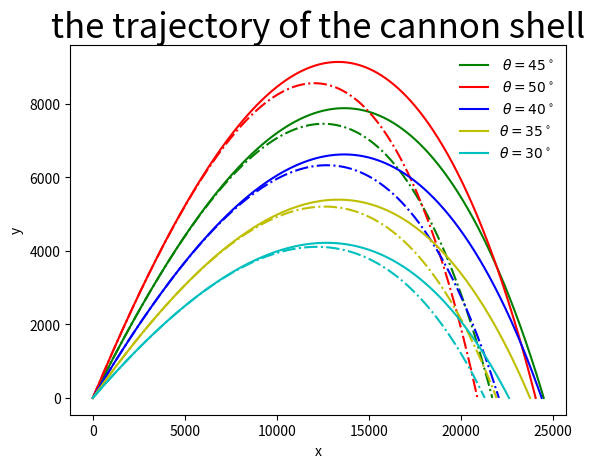

Python code for this plot:
import numpy
import matplotlib.pyplot as plt
import math

g=9.8
b2m=4e-5
class flight_state:
    def __init__(self, _x=0,_y=0,_vx=0,_vy=0,_t=0):
        self.x=_x
        self.y=_y
        self.vx=_vx
        self.vy=_vy
        self.t=_t
class Cannon:
    def __init__(self,_fs=flight_state(0,0,0,0,0),_dt=0.1):
        self.cannon_flight_state=[]
        self.cannon_flight_state.append(_fs)
        self.dt=_dt
        #print self.cannon_flight_state[-1].x,self.cannon_flight_state[-1].y
    def next_state(self,current_state):
        global g
        next_x=current_state.x+current_state.vx*self.dt
        next_vx=current_state.vx
        next_y=current_state.y+current_state.vy*self.dt
        next_vy=current_state.vy-g*self.dt
        next_t=current_state.t+self.dt
        return flight_state(next_x,next_y,next_vx,next_vy,next_t)
    def shot(self):
        while not(self.cannon_flight_state[-1].y<0):
            self.cannon_flight_state.append(self.next_state(self.cannon_flight_state[-1]))
        r = - self.cannon_flight_state[-2].y / self.cannon_flight_state[-1].y
        self.cannon_flight_state[-1].x = (self.cannon_flight_state[-2].x + r * self.cannon_flight_state[-1].x) / (r + 1)
        self.cannon_flight_state[-1].y = 0
        #print self.cannon_flight_state[-1].x,self.cannon_flight_state[-1].y
    def show_trace(self):
        global x,y
        x=[]
        y=[]
        for fs in self.cannon_flight_state:
            x.append(fs.x)
            y.append(fs.y)
class Drag_cannon(Cannon):
    def next_state(self,current_state):
        global g,b2m
        v=math.sqrt(current_state.vx**2+current_state.vy**2)
        next_x=current_state.x+current_state.vx*self.dt
        next_vx=current_state.vx-b2m*v*current_state.vx*self.dt
        next_y=current_state.y+current_state.vy*self.dt
        next_vy=current_state.vy-g*self.dt-b2m*v*current_state.vy*self.dt
        next_t=current_state.t+self.dt
        return flight_state(next_x,next_y,next_vx,next_vy,next_t)
class Adi_drag_cannon(Drag_cannon):
    def next_state(self,current_state):
        global g,b2m
        #b=[]
        #b.append(b2m)
        v=math.sqrt(current_state.vx**2+current_state.vy**2)
        #b2m=b2m*(1-0.0065*current_state.y/300)**2.5
        next_x=current_state.x+current_state.vx*self.dt
        next_vx=current_state.vx-b2m*(1-0.0065*current_state.y/300)**2.5*v*current_state.vx*self.dt
        next_y=current_state.y+current_state.vy*self.dt
        next_vy=current_state.vy-g*self.dt-b2m*(1-0.0065*current_state.y/300)**2.5*v*current_state.vy*self.dt
        next_t=current_state.t+self.dt
        #print b2m*(1-0.0065*current_state.y/300)**2.5
        return flight_state(next_x,next_y,next_vx,next_vy,next_t)

c1=Adi_drag_cannon(flight_state(0,0,494.9*2**0.5*math.cos(45/57.325),494.9*2**0.5*math.sin(45/57.325)))
c1.shot()
c1.show_trace()
plt.plot(x,y,'g',label=r' $\theta=45^\circ$')
plt.legend(loc='best',prop={'size':10},frameon=False)
c1_final=x[-1]
d1=Drag_cannon(flight_state(0,0,494.9*2**0.5*math.cos(45/57.325),494.9*2**0.5*math.sin(45/57.325)))
d1.shot()
d1.show_trace()
plt.plot(x,y,'g-.')
plt.legend(loc='best',prop={'size':10},frameon=False)
d1_final=x[-1]

c2=Adi_drag_cannon(flight_state(0,0,494.9*2**0.5*math.cos(50/57.325),494.9*2**0.5*math.sin(50/57.325)))
c2.shot()
c2.show_trace()
plt.plot(x,y,'r',label=r' $\theta=50^\circ$')
plt.legend(loc='best',prop={'size':10},frameon=False)
c2_final=x[-1]
d2=Drag_cannon(flight_state(0,0,494.9*2**0.5*math.cos(50/57.325),494.9*2**0.5*math.sin(50/57.325)))
d2.shot()
d2.show_trace()
plt.plot(x,y,'r-.')
plt.legend(loc='best',prop={'size':10},frameon=False)
d2_final=x[-1]

c3=Adi_drag_cannon(flight_state(0,0,494.9*2**0.5*math.cos(40/57.325),494.9*2**0.5*math.sin(40/57.325)))
c3.shot()
c3.show_trace()
plt.plot(x,y,'b',label=r' $\theta=40^\circ$')
legend3=plt.legend(loc='best',prop={'size':10},frameon=False)
c3_final=x[-1]
d3=Drag_cannon(flight_state(0,0,494.9*2**0.5*math.cos(40/57.325),494.9*2**0.5*math.sin(40/57.325)))
d3.shot()
d3.show_trace()
plt.plot(x,y,'b-.')
plt.legend(loc='best',prop={'size':10},frameon=False)
d3_final=x[-1]

c4=Adi_drag_cannon(flight_state(0,0,494.9*2**0.5*math.cos(35/57.325),494.9*2**0.5*math.sin(35/57.325)))
c4.shot()
c4.show_trace()
plt.plot(x,y,'y',label=r'$\theta=35^\circ$')
plt.legend(loc='best',prop={'size':10},frameon=False)
c4_final=x[-1]
d4=Drag_cannon(flight_state(0,0,494.9*2**0.5*math.cos(35/57.325),494.9*2**0.5*math.sin(35/57.325)))
d4.shot()
d4.show_trace()
plt.plot(x,y,'y-.')
plt.legend(loc='best',prop={'size':10},frameon=False)
d4_final=x[-1]

c5=Adi_drag_cannon(flight_state(0,0,494.9*2**0.5*math.cos(30/57.325),494.9*2**0.5*math.sin(30/57.325)))
c5.shot()
c5.show_trace()
plt.plot(x,y,'c',label=r'$\theta=30^\circ$')
plt.legend(loc='best',prop={'size':10},frameon=False)
c5_final=x[-1]
d5=Drag_cannon(flight_state(0,0,494.9*2**0.5*math.cos(30/57.325),494.9*2**0.5*math.sin(30/57.325)))
d5.shot()
d5.show_trace()
plt.plot(x,y,'c-.')
plt.legend(loc='best',prop={'size':10},frameon=False)
d5_final=x[-1]

plt.xlabel('x')
plt.ylabel('y')
plt.title('the trajectory of the cannon shell',fontsize=25)
plt.show()
